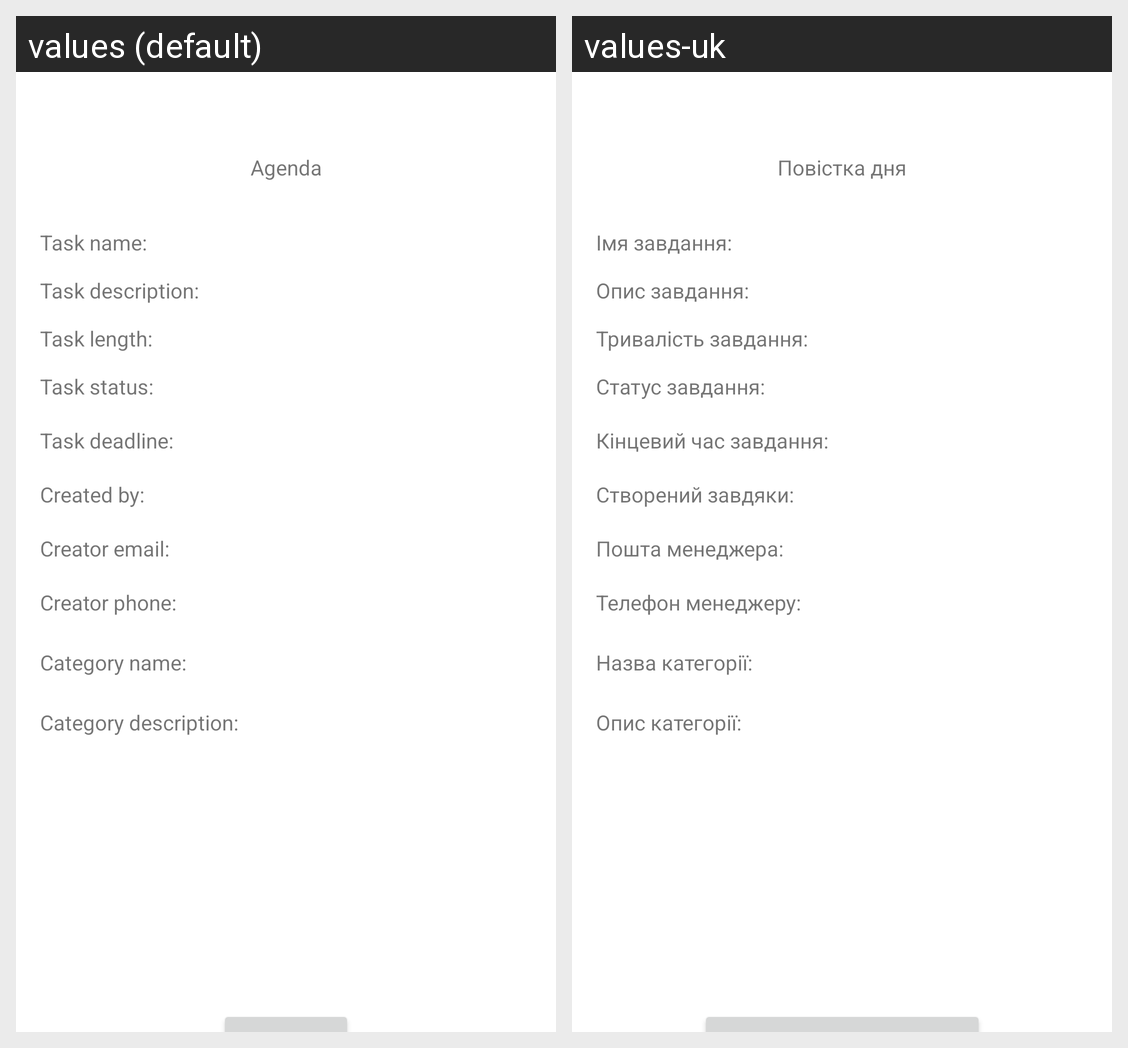

Strings drawn on this Android screen and how each of the app's shown locales translates them:
Android screen res/layout/activity_third.xml rendered under 2 locales, left to right: values (default), values-uk. Device: Nexus 5 (rendered at 1080×1920; each locale shown at half size, 540×960, under a caption strip naming it); theme Theme.Apzmobile.
Strings drawn on this screen, with the default value and each locale's value (text and hints the layout hard-codes, and strings that could not be matched under every locale, appear in the picture but are not listed):

category_description
  values: Category description:
  values-uk: Опис категорії:

category_name
  values: Category name:
  values-uk: Назва категорії:

creator_phone
  values: Creator phone:
  values-uk: Телефон менеджеру:

creator_email
  values: Creator email:
  values-uk: Пошта менеджера:

agenda
  values: Agenda
  values-uk: Повістка дня

task_name
  values: Task name:
  values-uk: Імя завдання:

task_description
  values: Task description:
  values-uk: Опис завдання:

task_length
  values: Task length:
  values-uk: Тривалість завдання:

task_deadline
  values: Task deadline:
  values-uk: Кінцевий час завдання:

created_by
  values: Created by:
  values-uk: Створений завдяки:

task_status
  values: Task status:
  values-uk: Статус завдання:
